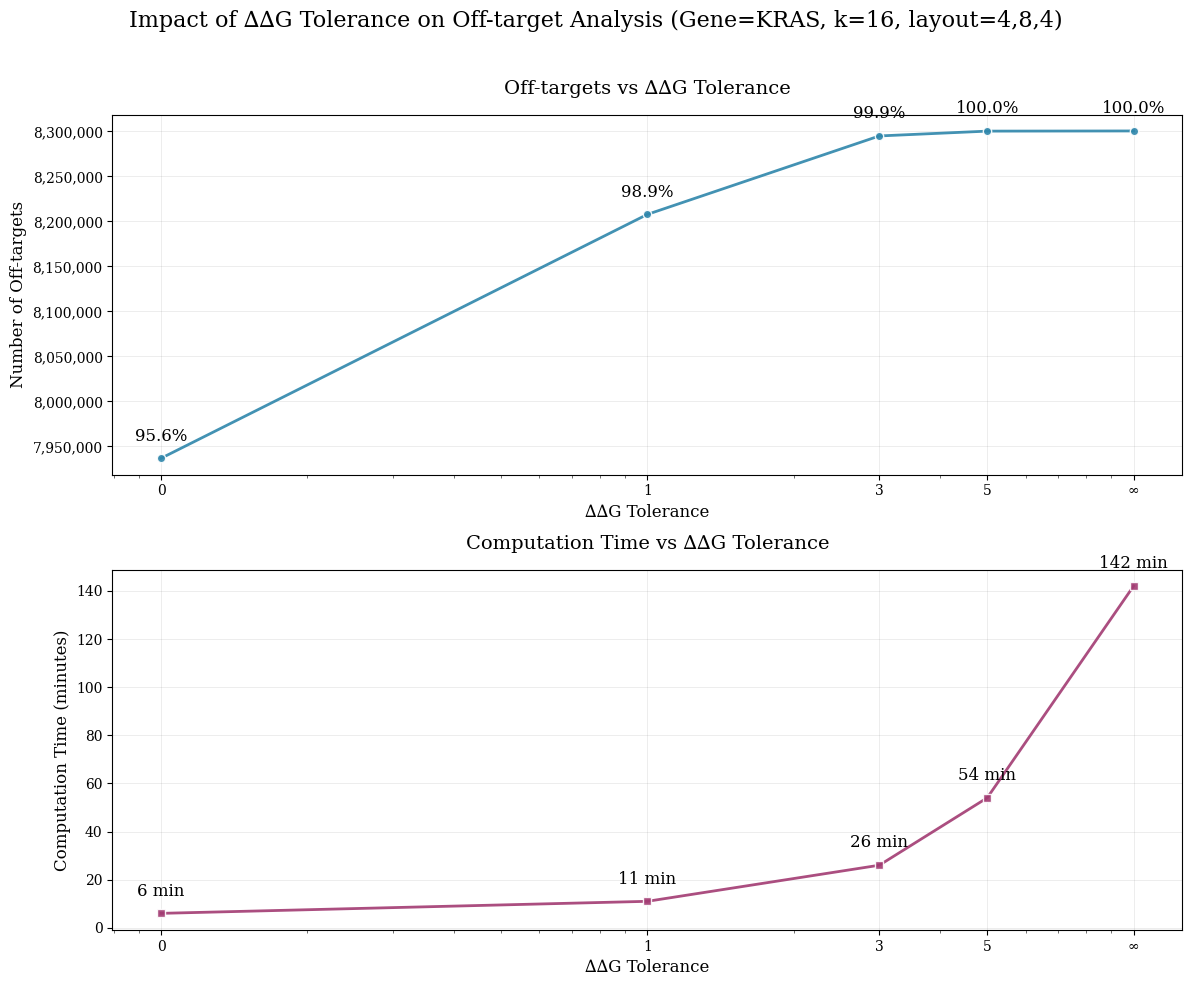

This chart was generated by the following Python code:
import matplotlib.pyplot as plt
import numpy as np
import seaborn as sns
from matplotlib.patches import FancyBboxPatch

# Data
ddg_thresholds = [0.1, 1, 3, 5, 10]  # Using 0.1 instead of 0 for log scale
off_targets = [7936655, 8207631, 8294815, 8300175, 8300354]
# Convert time to minutes
time_minutes = [6, 11, 26, 54, 142]  # 2 hours 22 minutes = 142 minutes

# Calculate percentages for off-targets
max_off_targets = max(off_targets)
off_targets_percentages = [x/max_off_targets*100 for x in off_targets]

# Set style and color palette with LaTeX-style fonts
plt.rcParams.update({
    'font.family': 'serif',
    'font.serif': ['Times New Roman', 'DejaVu Serif', 'serif'],
    'text.usetex': False,
    'mathtext.fontset': 'dejavuserif',
    'axes.linewidth': 0.8,
    'grid.linewidth': 0.5,
    'lines.linewidth': 1.5,
    'patch.linewidth': 0.5,
    'xtick.major.width': 0.8,
    'ytick.major.width': 0.8,
    'xtick.minor.width': 0.4,
    'ytick.minor.width': 0.4
})

# Minimalistic color palette
colors = ['#2E86AB', '#A23B72']

# Create figure with two subplots
fig, (ax1, ax2) = plt.subplots(2, 1, figsize=(12, 10))
fig.patch.set_facecolor('white')

# Add main title for the entire figure
fig.suptitle('Impact of ∆∆G Tolerance on Off-target Analysis (Gene=KRAS, k=16, layout=4,8,4)', fontsize=16, color='black', y=0.98)

# Plot off-targets with minimalistic styling
ax1.semilogx(ddg_thresholds, off_targets, 
             color='#2E86AB', linewidth=2, markersize=6,
             marker='o', markerfacecolor='#2E86AB', markeredgecolor='white',
             markeredgewidth=1, alpha=0.9, zorder=3)

ax1.set_xlabel('∆∆G Tolerance', fontsize=12, color='black')
ax1.set_ylabel('Number of Off-targets', fontsize=12, color='black')
ax1.set_title('Off-targets vs ∆∆G Tolerance', fontsize=14, color='black', pad=15)

# Minimalistic grid
ax1.grid(True, linestyle='-', alpha=0.2, color='gray', linewidth=0.5, zorder=0)
ax1.set_facecolor('white')

# Format y-axis with commas for better readability
ax1.yaxis.set_major_formatter(plt.FuncFormatter(lambda x, p: format(int(x), ',')))

# Add minimalistic percentage labels
for i, (x, y, pct) in enumerate(zip(ddg_thresholds, off_targets, off_targets_percentages)):
    ax1.annotate(f'{pct:.1f}%', 
                xy=(x, y), 
                xytext=(0, 10),  # 10 points vertical offset
                textcoords='offset points',
                ha='center', va='bottom',
                fontsize=12, color='black', zorder=4)

# Set x-axis ticks and labels
ax1.set_xticks(ddg_thresholds)
ax1.set_xticklabels(['0', '1', '3', '5', '∞'], fontsize=11)
ax1.tick_params(axis='both', which='major', labelsize=10, colors='black')

# Clean spines
for spine in ax1.spines.values():
    spine.set_edgecolor('black')
    spine.set_linewidth(0.8)

# Plot computation time with minimalistic styling
ax2.semilogx(ddg_thresholds, time_minutes, 
             color='#A23B72', linewidth=2, markersize=6,
             marker='s', markerfacecolor='#A23B72', markeredgecolor='white',
             markeredgewidth=1, alpha=0.9, zorder=3)

ax2.set_xlabel('∆∆G Tolerance', fontsize=12, color='black')
ax2.set_ylabel('Computation Time (minutes)', fontsize=12, color='black')
ax2.set_title('Computation Time vs ∆∆G Tolerance', fontsize=14, color='black', pad=15)

# Minimalistic grid
ax2.grid(True, linestyle='-', alpha=0.2, color='gray', linewidth=0.5, zorder=0)
ax2.set_facecolor('white')

# Set x-axis ticks and labels
ax2.set_xticks(ddg_thresholds)
ax2.set_xticklabels(['0', '1', '3', '5', '∞'], fontsize=11)
ax2.tick_params(axis='both', which='major', labelsize=10, colors='black')

# Add minimalistic value labels
for i, (x, y) in enumerate(zip(ddg_thresholds, time_minutes)):
    ax2.annotate(f'{y} min', 
                xy=(x, y), 
                xytext=(0, 10),  # 10 points vertical offset
                textcoords='offset points',
                ha='center', va='bottom',
                fontsize=12, color='black', zorder=4)

# Clean spines
for spine in ax2.spines.values():
    spine.set_edgecolor('black')
    spine.set_linewidth(0.8)

# Adjust layout and save
plt.tight_layout(pad=1.0, rect=[0, 0, 1, 0.96])  # Leave space for suptitle
plt.savefig('ddg_analysis.png', dpi=300, bbox_inches='tight', 
            facecolor='white', edgecolor='none')
plt.close()
